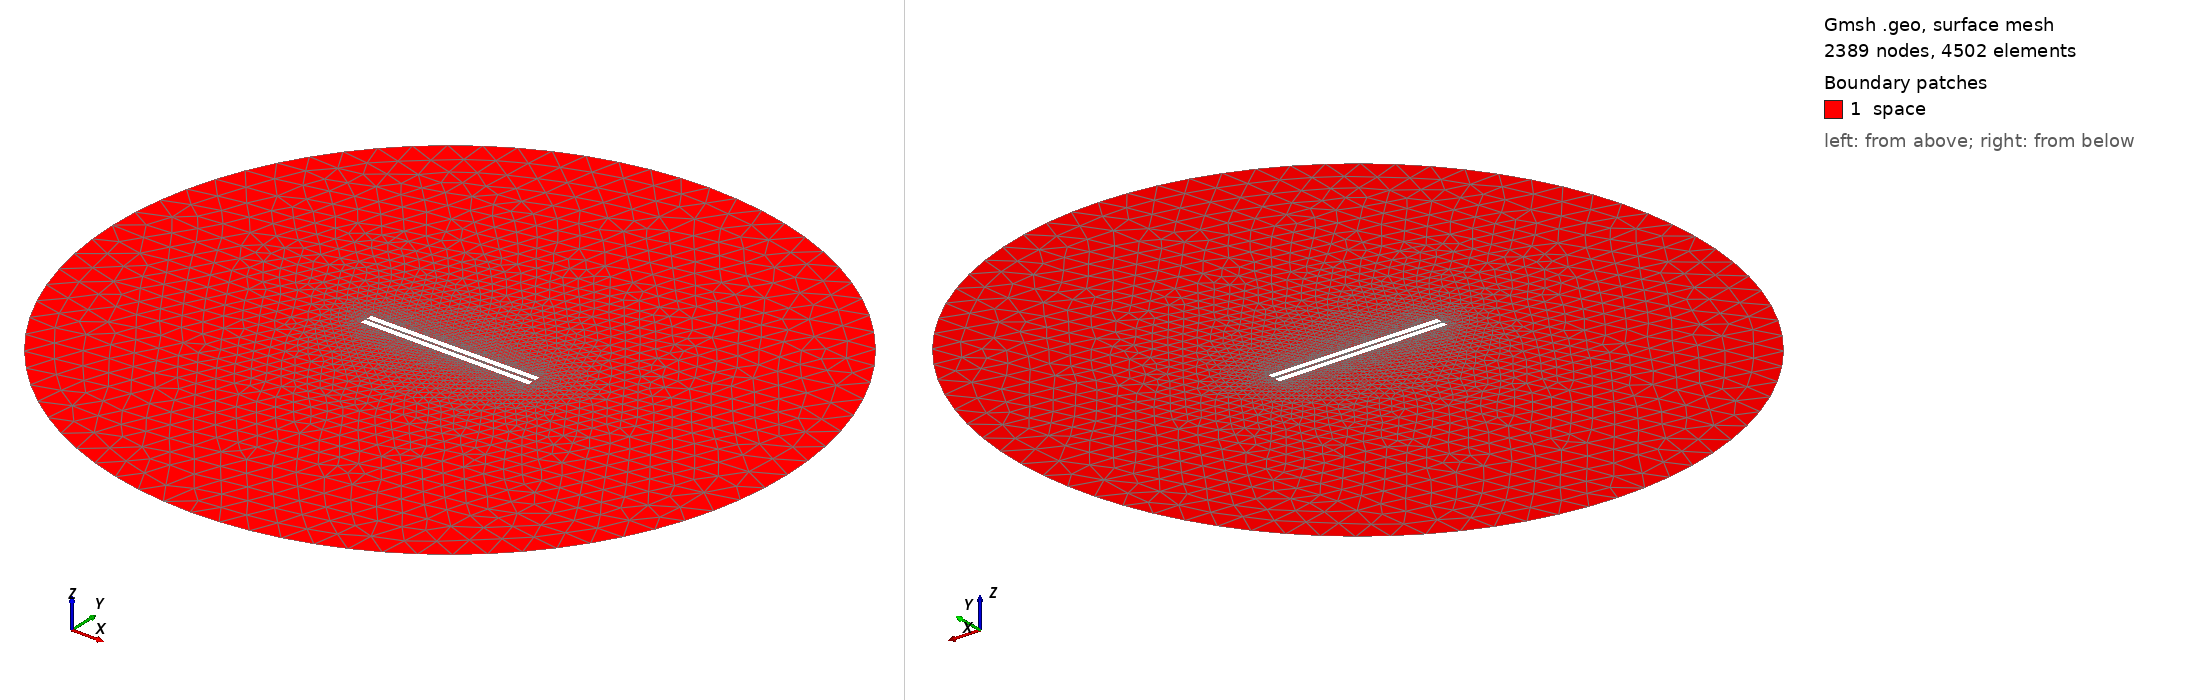

Gmsh geometry script, surface-meshed: 2389 nodes, 4502 surface elements. Boundary patches (legend numbers): 1 space. Left view from above one corner, right view from below the opposite corner. Legend entries are the model's physical surfaces. The drawing asked Gmsh for element sizes between 1% and 20% of the model's largest extent; the script's own settings can give other sizes.

=== 524.geo (drawn) ===
// Set the geometry kernel
SetFactory("OpenCASCADE");

//---------------------------------------
// Rectangles
//---------------------------------------

// Rectangle 1 (top)
Point(1) = {-49.62222222222222, 0.8611111111111112, 0, 1.0};
Point(2) = {49.62222222222222, 0.8611111111111112, 0, 1.0};
Point(3) = {49.62222222222222, 4.105555555555555, 0, 1.0};
Point(4) = {-49.62222222222222, 4.105555555555555, 0, 1.0};

Line(1) = {1, 2};
Line(2) = {2, 3};
Line(3) = {3, 4};
Line(4) = {4, 1};

Line Loop(1) = {1, 2, 3, 4};
Plane Surface(1) = {1};

Rotate { {0, 0, 1}, {0,  0.8611111111111112,  0}, 0.006 } {
  Surface{1};
}

// Rectangle 2 (bottom)
Point(5) = {-49.62222222222222, -0.8611111111111112, 0, 1.0};
Point(6) = {49.62222222222222, -0.8611111111111112, 0, 1.0};
Point(7) = {49.62222222222222, -4.105555555555555, 0, 1.0};
Point(8) = {-49.62222222222222, -4.105555555555555, 0, 1.0};

Line(5) = {5, 6};
Line(6) = {6, 7};
Line(7) = {7, 8};
Line(8) = {8, 5};

Line Loop(2) = {5, 6, 7, 8};
Plane Surface(2) = {2}; 


//---------------------------------------
// Circle
//---------------------------------------

// Define points
Point(9) = {0, 0, 0};        // Center
Point(10) = {200, 0, 0};     // Start point
Point(11) = {0, 200, 0};     // 90 degrees
Point(12) = {-200, 0, 0};    // 180 degrees
Point(13) = {0, -200, 0};    // 270 degrees

// Define circle arcs (each needs start, center, end)
Circle(9) = {10, 9, 11};
Circle(10) = {11, 9, 12};
Circle(11) = {12, 9, 13};
Circle(12) = {13, 9, 10};

// Define curve loop and surface if needed
Curve Loop(3) = {9, 10, 11, 12};
Surface(3) = {3};

// Subtract Rectangles from Circle
BooleanDifference{ Surface{3}; Delete; }{ Surface{1}; Surface{2}; Delete; }

//---------------------------------------
// Transfinite Lines and Surface
//---------------------------------------
Transfinite Line {1, 3} = 50 Using Progression 1;
Transfinite Line {2, 4} = 2 Using Progression 1;
Transfinite Line {5, 7} = 50 Using Progression 1;
Transfinite Line {6, 8} = 2 Using Progression 1;
Transfinite Line {9, 10, 11, 12} = 20 Using Progression 1;

//---------------------------------------
// Define Physical Groups
//---------------------------------------                

//--- Physical Curves
// Physical groups for boundaries
Physical Line("force_segment", 10) = {1};
Physical Line("upper_plate", 11) = {2, 3, 4};
Physical Line("lower_plate", 12) = {5, 6, 7, 8};
Physical Line("boundary", 20) = {9, 10, 11, 12};

//--- Physical Surfaces
Physical Surface("space", 30) = {3};

//---------------------------------------
// 6. Generate the Mesh
//---------------------------------------
Mesh 2;  // 2D mesh generation
